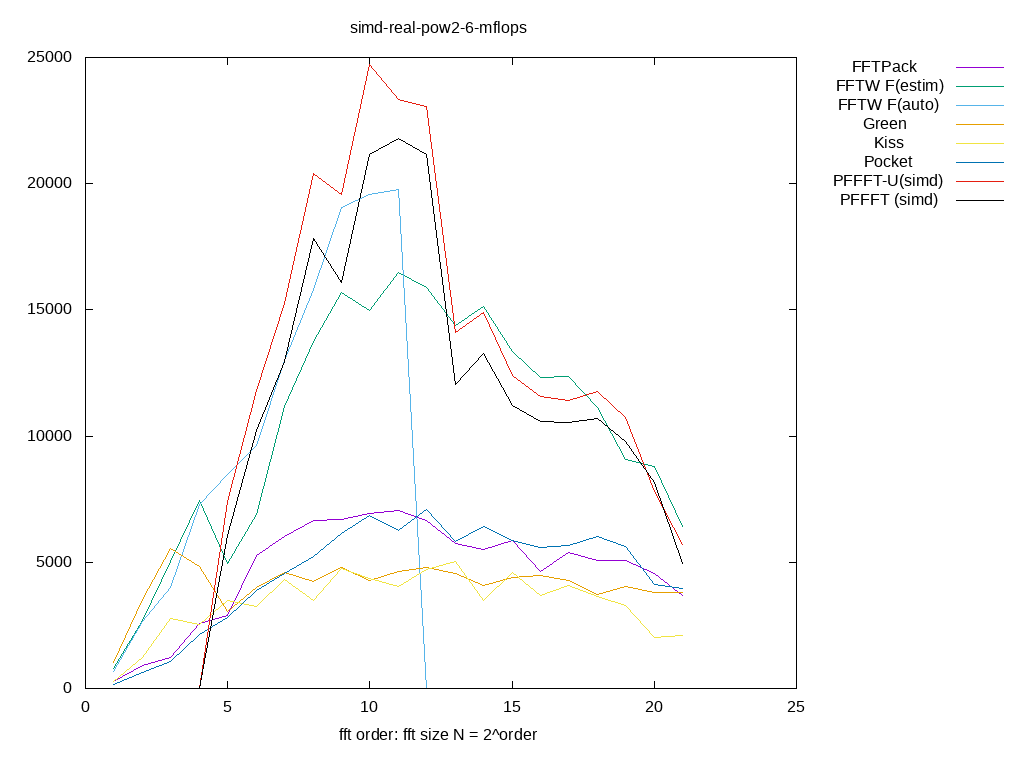

The file beside this chart, header and first rows:
size, log2, FFTPack, FFTW F(estim), FFTW F(auto), Green, Kiss, Pocket, PFFFT-U(simd), PFFFT (simd), 
2, 1.000, 268, 788.8, 679.1, 1039, 263.9, 170.4, 0.000000, 0.000000, 
4, 2.000, 897.5, 2686, 2659, 3528, 1219, 625.9, 0.000000, 0.000000, 
8, 3.000, 1212, 5032, 4007, 5536, 2774, 1067, 0.000000, 0.000000, 
16, 4.000, 2572, 7445, 7298, 4816, 2525, 2122, 0.000000, 0.000000, 
32, 5.000, 2889, 4934, 8473, 3045, 3505, 2825, 7401, 6058, 
64, 6.000, 5271, 6894, 9630, 3995, 3252, 3890, 11823, 10207, 
128, 7.000, 6005, 11162, 13014, 4590, 4311, 4568, 15239, 12961, 
256, 8.000, 6676, 13766, 15794, 4220, 3484, 5216, 20396, 17831, 
512, 9.000, 6689, 15702, 19059, 4812, 4743, 6154, 19570, 16095, 
1024, 10, 6916, 14958, 19574, 4294, 4339, 6857, 24739, 21158, 
2048, 11, 7058, 16497, 19755, 4636, 4059, 6266, 23352, 21777, 
4096, 12, 6650, 15897, 0.000000, 4811, 4719, 7077, 23073, 21166, 
8192, 13, 5745, 14380, 0.000000, 4567, 5044, 5832, 14116, 12038, 
16384, 14, 5488, 15149, 0.000000, 4080, 3488, 6400, 14886, 13272, 
32768, 15, 5879, 13367, 0.000000, 4394, 4586, 5848, 12385, 11203, 
65536, 16, 4643, 12325, 0.000000, 4458, 3689, 5582, 11559, 10585, 
131072, 17, 5406, 12357, 0.000000, 4295, 4072, 5648, 11399, 10555, 
262144, 18, 5090, 11114, 0.000000, 3706, 3634, 6037, 11775, 10715, 
524288, 19, 5080, 9092, 0.000000, 4033, 3278, 5644, 10720, 9769, 
1048576, 20, 4551, 8788, 0.000000, 3785, 2008, 4105, 7805, 8177, 
2097152, 21, 3689, 6422, 0.000000, 3822, 2105, 3968, 5723, 4940, 
